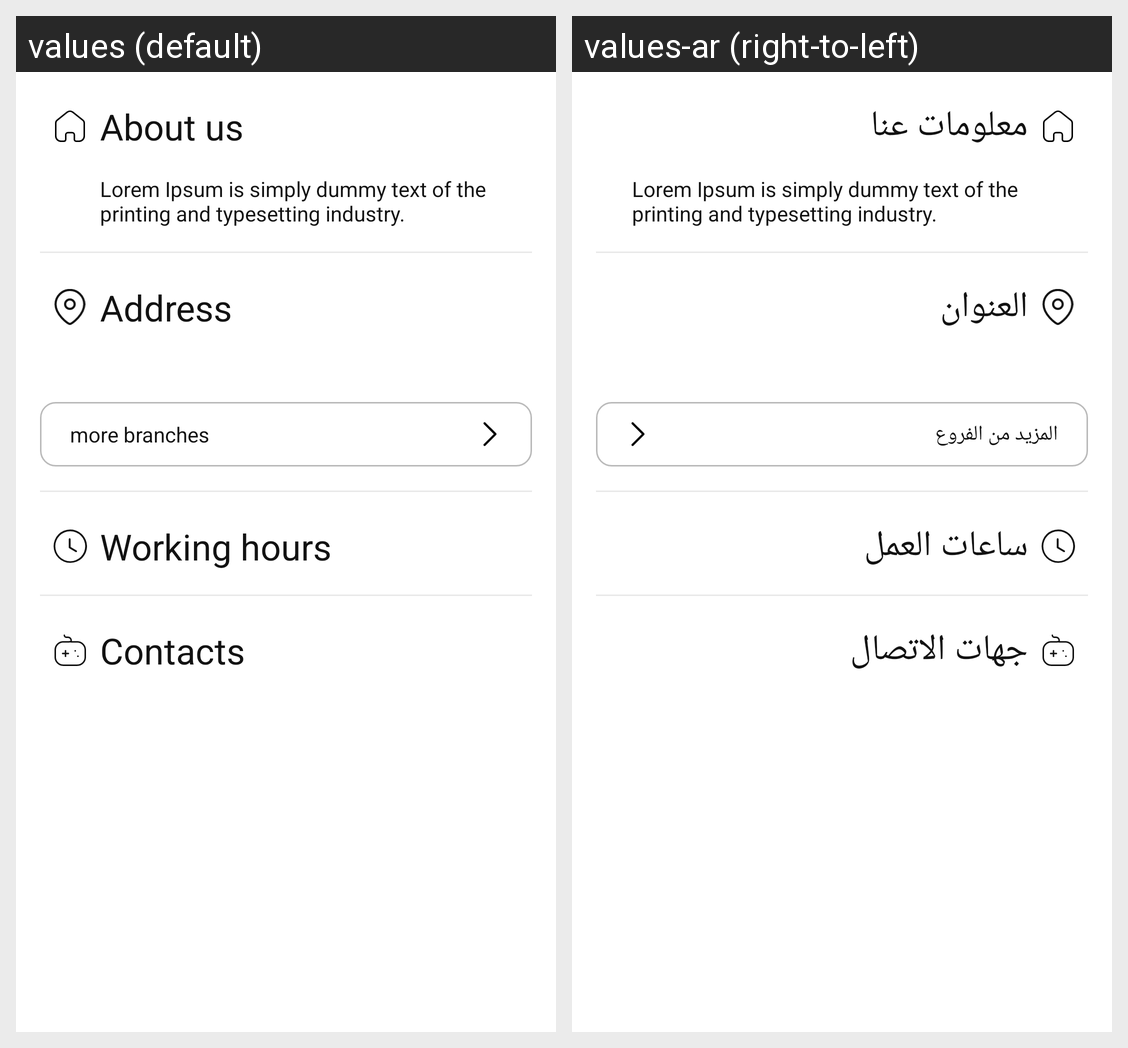

Here is an Android app screen in its default locale and in the app's own translations. Write out the translated-string differences for the strings that appear on this screen.
Android screen res/layout/fragment_shop_info.xml rendered under 2 locales, left to right: values (default), values-ar (right-to-left). Device: Nexus 5 (rendered at 1080×1920; each locale shown at half size, 540×960, under a caption strip naming it); theme Theme.App.
Strings drawn on this screen, with the default value and each locale's value (text and hints the layout hard-codes, and strings that could not be matched under every locale, appear in the picture but are not listed):

about_us
  values: About us
  values-ar: معلومات عنا

lorem_ipsum
  values: Lorem Ipsum is simply dummy text of the printing and typesetting industry.
  values-ar: Lorem Ipsum is simply dummy text of the printing and typesetting industry.  [not translated; the default value is used]

address
  values: Address
  values-ar: العنوان

more_branches
  values: more branches
  values-ar: المزيد من الفروع

working_hours
  values: Working hours
  values-ar: ساعات العمل

contacts
  values: Contacts
  values-ar: جهات الاتصال
